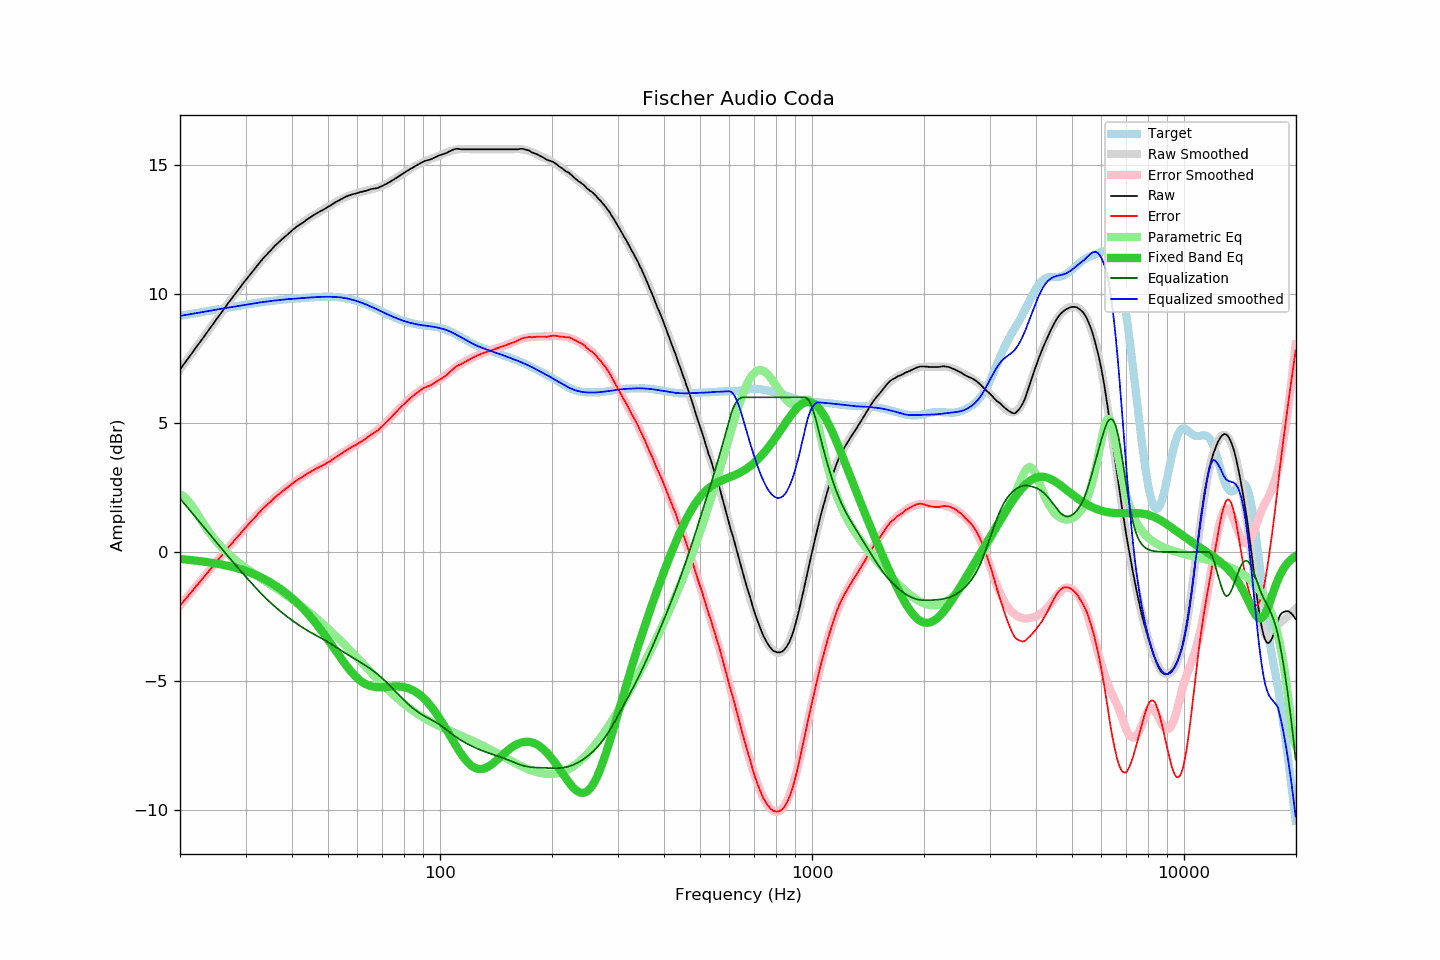

The data file committed next to this chart (first rows):
frequency, raw, error, smoothed, error_smoothed, equalization, parametric_eq, equalized_raw, equalized_smoothed, target
20.00, 7.08, -2.08, 7.08, -2.08, 2.08, -0.27, 9.16, 9.16, 9.16
20.20, 7.17, -2.00, 7.17, -2.00, 2.00, -0.27, 9.17, 9.17, 9.17
20.40, 7.25, -1.93, 7.25, -1.93, 1.93, -0.28, 9.18, 9.18, 9.18
20.61, 7.34, -1.85, 7.34, -1.85, 1.85, -0.28, 9.19, 9.19, 9.19
20.81, 7.42, -1.78, 7.42, -1.78, 1.78, -0.29, 9.20, 9.20, 9.20
21.02, 7.51, -1.70, 7.51, -1.71, 1.71, -0.30, 9.21, 9.21, 9.21
21.23, 7.59, -1.63, 7.59, -1.63, 1.63, -0.30, 9.22, 9.22, 9.22
21.44, 7.68, -1.55, 7.68, -1.56, 1.56, -0.31, 9.23, 9.23, 9.23
21.66, 7.76, -1.49, 7.76, -1.48, 1.48, -0.32, 9.24, 9.24, 9.24
21.87, 7.85, -1.40, 7.85, -1.41, 1.41, -0.32, 9.26, 9.25, 9.25
22.09, 7.94, -1.33, 7.93, -1.33, 1.33, -0.33, 9.27, 9.26, 9.26
22.31, 8.02, -1.26, 8.02, -1.26, 1.26, -0.34, 9.28, 9.27, 9.27
22.54, 8.11, -1.18, 8.10, -1.18, 1.18, -0.35, 9.29, 9.29, 9.29
22.76, 8.19, -1.11, 8.19, -1.11, 1.11, -0.36, 9.29, 9.30, 9.30
22.99, 8.28, -1.03, 8.28, -1.03, 1.03, -0.36, 9.31, 9.31, 9.31
23.22, 8.36, -0.96, 8.36, -0.96, 0.96, -0.37, 9.31, 9.32, 9.32
23.45, 8.45, -0.88, 8.45, -0.88, 0.88, -0.38, 9.33, 9.33, 9.33
23.69, 8.54, -0.81, 8.54, -0.81, 0.81, -0.39, 9.34, 9.34, 9.34
23.92, 8.62, -0.73, 8.62, -0.73, 0.73, -0.40, 9.35, 9.35, 9.35
24.16, 8.71, -0.66, 8.71, -0.65, 0.65, -0.41, 9.36, 9.36, 9.37
24.40, 8.80, -0.58, 8.79, -0.58, 0.58, -0.42, 9.38, 9.37, 9.38
24.65, 8.88, -0.51, 8.88, -0.50, 0.50, -0.43, 9.38, 9.38, 9.39
24.89, 8.97, -0.43, 8.97, -0.43, 0.43, -0.44, 9.40, 9.40, 9.40
25.14, 9.06, -0.35, 9.05, -0.35, 0.35, -0.45, 9.41, 9.41, 9.41
25.39, 9.14, -0.28, 9.14, -0.28, 0.28, -0.46, 9.42, 9.42, 9.42
25.65, 9.23, -0.20, 9.23, -0.20, 0.20, -0.47, 9.43, 9.43, 9.43
25.91, 9.31, -0.13, 9.31, -0.13, 0.13, -0.48, 9.43, 9.44, 9.44
26.16, 9.40, -0.05, 9.40, -0.05, 0.05, -0.50, 9.45, 9.45, 9.45
26.43, 9.48, 0.02, 9.48, 0.02, -0.02, -0.51, 9.45, 9.46, 9.46
26.69, 9.57, 0.10, 9.57, 0.10, -0.10, -0.52, 9.47, 9.47, 9.47
26.96, 9.66, 0.18, 9.65, 0.17, -0.17, -0.54, 9.49, 9.48, 9.48
27.23, 9.74, 0.25, 9.73, 0.25, -0.25, -0.55, 9.49, 9.49, 9.49
27.50, 9.82, 0.32, 9.82, 0.32, -0.32, -0.57, 9.50, 9.50, 9.50
27.77, 9.90, 0.39, 9.90, 0.39, -0.39, -0.58, 9.51, 9.51, 9.51
28.05, 9.99, 0.47, 9.99, 0.46, -0.46, -0.60, 9.52, 9.52, 9.52
28.33, 10.07, 0.54, 10.07, 0.54, -0.54, -0.62, 9.53, 9.53, 9.53
28.62, 10.15, 0.61, 10.15, 0.61, -0.61, -0.63, 9.54, 9.54, 9.54
28.90, 10.23, 0.68, 10.23, 0.68, -0.68, -0.65, 9.55, 9.55, 9.55
29.19, 10.31, 0.75, 10.31, 0.75, -0.75, -0.67, 9.56, 9.56, 9.56
29.48, 10.40, 0.82, 10.39, 0.82, -0.82, -0.69, 9.58, 9.57, 9.57
29.78, 10.48, 0.89, 10.47, 0.89, -0.89, -0.71, 9.58, 9.58, 9.58
30.08, 10.56, 0.96, 10.56, 0.96, -0.96, -0.73, 9.59, 9.59, 9.59
30.38, 10.64, 1.03, 10.64, 1.03, -1.03, -0.76, 9.60, 9.60, 9.60
30.68, 10.72, 1.10, 10.72, 1.10, -1.10, -0.78, 9.62, 9.61, 9.61
30.99, 10.80, 1.17, 10.80, 1.17, -1.17, -0.80, 9.62, 9.62, 9.62
31.30, 10.87, 1.23, 10.88, 1.24, -1.24, -0.83, 9.63, 9.63, 9.64
31.61, 10.95, 1.30, 10.95, 1.31, -1.31, -0.85, 9.64, 9.64, 9.65
31.93, 11.03, 1.37, 11.03, 1.38, -1.38, -0.88, 9.65, 9.65, 9.66
32.24, 11.11, 1.44, 11.11, 1.44, -1.44, -0.91, 9.67, 9.66, 9.66
32.57, 11.19, 1.51, 11.18, 1.51, -1.51, -0.94, 9.68, 9.67, 9.67
32.89, 11.26, 1.58, 11.26, 1.58, -1.58, -0.97, 9.68, 9.68, 9.68
33.22, 11.34, 1.65, 11.33, 1.64, -1.64, -1.00, 9.70, 9.69, 9.69
33.55, 11.41, 1.71, 11.40, 1.70, -1.70, -1.03, 9.71, 9.70, 9.70
33.89, 11.48, 1.77, 11.47, 1.77, -1.77, -1.06, 9.71, 9.71, 9.71
34.23, 11.54, 1.82, 11.54, 1.83, -1.83, -1.10, 9.71, 9.72, 9.72
34.57, 11.61, 1.88, 11.61, 1.89, -1.89, -1.13, 9.72, 9.73, 9.72
34.92, 11.67, 1.94, 11.68, 1.94, -1.94, -1.17, 9.72, 9.73, 9.73
35.27, 11.74, 2.00, 11.74, 2.00, -2.00, -1.21, 9.74, 9.74, 9.74
35.62, 11.81, 2.06, 11.81, 2.06, -2.06, -1.25, 9.75, 9.75, 9.75
35.97, 11.88, 2.12, 11.87, 2.11, -2.11, -1.28, 9.77, 9.75, 9.76
... 635 more rows
